Dataset: Classification (GitHub, vysakhpr/Matlab-Deep-Learning-For-Computer-Vision). Classes: bolt5 16inx1 1 4in, bolt5 16inx1in, bolt5 16inx3 4in, finish nail1 1 4in, finish nail 2 in, hex nut1 4in, hex nut1 4in thin, hex nut5 16in, lock split washer1 4in, lock split washer3 8in, roofing nail1 1 4in, screw#10x3 4in pan, screw#6x1in flat, screw#8x1 1 2in flat, screw#8x1 2 pan, screw#8x3 4in flat, screw#8x3 4in pan, washer3 4inx1 8in, washer7 8in5 32in.

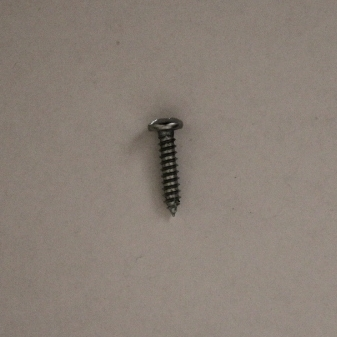
Label: screw#8x3 4in pan

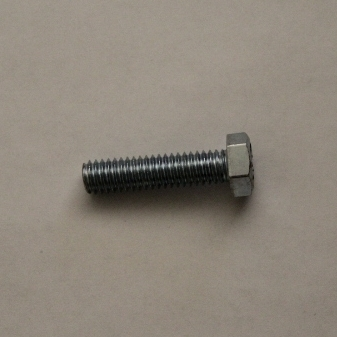
Label: bolt5 16inx1 1 4in

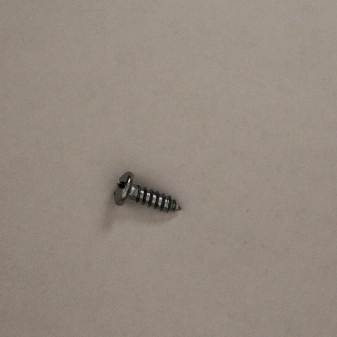
Label: screw#8x1 2 pan

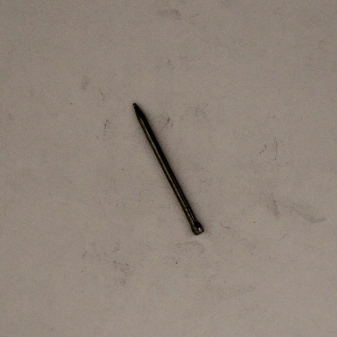
Label: finish nail1 1 4in

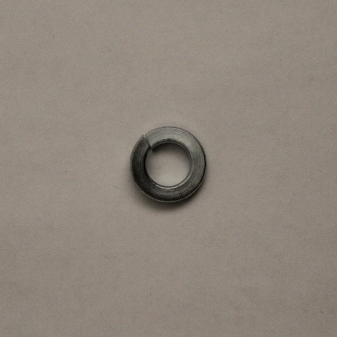
Label: lock split washer3 8in

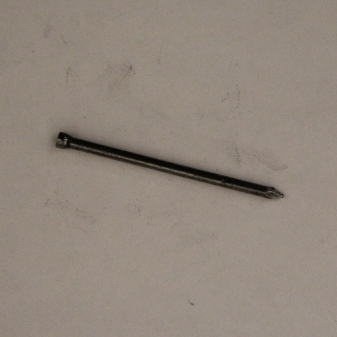
Label: finish nail 2 in
